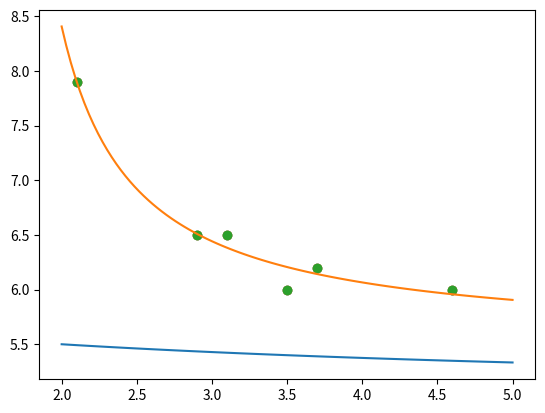

The matplotlib source for this figure:
#!/usr/bin/env python
# coding: utf-8

# # Mathematics and Statistics in Python
# 
# <a href="../../_slides/chapter-9-slides.html">See also the slides that summarize a portion of this content.</a>
# 

# ## Math in Python
# 
# Having had CS230, you are surely familiar with Python's built-in math operators `+`, `-`, `*`, `/`, and `**`.  You're probably also familiar with the fact that Python has a `math` module that you can use for things like trigonometry.

# In[1]:


import math
math.cos( 0 )


# I list here just a few highlights from that module that are relevant for statistical computations.
# 
# `math.exp(x)` is $e^x$, so the following computes $e$.

# In[2]:


math.exp( 1 )


# Natural logarithms are written $\ln x$ in mathematics, but just `log` in Python.

# In[3]:


math.log( 10 )  # natural log of 10


# A few other functions in the `math` module are also useful for data work, but show up much less often.  The distance between any two points in the plane (or any number of dimensions) can be computed with `math.dist()`.

# In[4]:


math.dist( (1,0), (-5,2) )


# Combinations and permutations can be computed with `math.comb()` and `math.perm()` (since Python 3.8).

# ## Naming mathematical variables
# 
# In programming, we almost never name variables with unhelpful names like `k` and `x`, because later readers of the code (or even ourselves reading it in two months) won't know what `k` and `x` actually mean.  The one exception to this is in mathematics, where it is normal to use single-letter variables, and indeed sometimes the letters matter.
# 
# **Example 1:**  The quadratic formula is almost always written using the letters $a$, $b$, and $c$.  Yes, names like `x_squared_coefficient`, `x_coefficient`, and `constant` are more descriptive, but they would lead to much uglier code that's not what anyone expects.  Compare:

# In[5]:


# not super easy to read, but not bad:
def quadratic_formula_1 ( a, b, c ):
    solution1 = ( -b + ( b**2 - 4*a*c )**0.5 ) / ( 2*a )
    solution2 = ( -b - ( b**2 - 4*a*c )**0.5 ) / ( 2*a )
    return ( solution1, solution2 )

# oh my make it stop:
def quadratic_formula_2 ( x_squared_coefficient, x_coefficient, constant ):
    solution1 = ( -x_coefficient +                     ( x_coefficient**2 - 4*x_squared_coefficient*constant )**0.5 )                   / ( 2*x_squared_coefficient )
    solution2 = ( -x_coefficient -                     ( x_coefficient**2 - 4*x_squared_coefficient*constant )**0.5 )                   / ( 2*x_squared_coefficient )
    return ( solution1, solution2 )

# of course both work fine:
quadratic_formula_1(3,-9,6), quadratic_formula_2(3,-9,6)


# But the first one is so much easier to read.

# **Example 2:**  Statistics always uses $\mu$ for the mean of a population and $\sigma$ for its standard deviation.  If we wrote code where we used `mean` and `standard_deviation` for those, that wouldn't be hard to read, but it wouldn't be as clear, either.
# 
# Interestingly, you can actually type Greek letters into Python code and use them as variable names!  In Jupyter, just type a backslash (`\`) followed by the name of the letter (such as `mu`) and then press the Tab key.  It will replace the code `\mu` with the actual letter $\mu$.  I've done so in the example code below.

# In[6]:


def normal_pdf ( μ, σ, x ):
    """The value of the probability density function for
    the normal distribution N(μ,σ^2), with mean μ and
    variance σ^2."""
    shifted = ( x - μ ) / σ
    return math.exp( -shifted**2 / 2.0 )          / math.sqrt( 2*math.pi ) / σ

normal_pdf( 10, 2, 15 )


# The same feature is not (yet?) available in VS Code, but you can copy and paste Greek letters from anywhere into your code in any editor, and they still count as valid Python variable names.

# ## But what about NumPy?
# 
# Pandas is built on NumPy, and many data science projects also use NumPy directly.  Since NumPy implements tons of mathematical tools, why bother using the ones in Python's built-in `math` module?  Well, on the one hand, NumPy doesn't have *everything*; for instance, the `math.comb()` and `math.perm()` functions mentioned above don't exist in NumPy.  But when you *can* use NumPy, you *should,* for the following important reason.
# 
# ```{admonition} Big Picture - Vectorization and its benefits
# ---
# class: alert alert-primary
# ---
# All the functions in NumPy are *vectorized,* meaning that they will automatically apply themselves to every element of a NumPy array.  For instance, you can just as easily compute `square(5)` (and get 25) as you can compute `square(x)` if `x` is a list of 1000 entries.  NumPy notices that you provided a list of things to square, and it squares them all.  What are the benefits to vectorization?
# 
#  1. Using vectorization saves you *the work of writing loops.*  You don't have to loop through all 1000 entries in `x` to square each one; NumPy knew what you meant.
#  2. Using vectorization saves the readers of your code *the work of reading and understanding loops.*
#  2. If you had to write a loop to apply a Python function (like `lambda x: x**2`) to a list of 1000 entries, then the loop would (obviously) run in Python.  Although Python is a very convenient language to code in, it does not produce very fast-running code.  Tools like NumPy are written in languages like C++, which are less convenient to code in, but produce faster-running results.  So if you can have NumPy automatically loop over your data, rather than writing a loop in Python, *the code will execute faster.*
# ```
# 
# We will return to vectorization and loops in Chapter 11 of these notes.  For now, let's just run a few NumPy functions.  In each case, notice that we give it an array as input, and it automatically knows that it should take action on each entry in the array.

# In[7]:


# Create an array of 30 random numbers to work with.
import numpy as np
values = np.random.rand( 30 )
values


# In[8]:


np.around( values, 2 ) # round to 2 decimal digits


# In[9]:


np.exp( values ) # compute e^x for each x in the array


# In[10]:


np.square( values ) # square each value


# Notice that this makes it very easy to compute certain mathematical formulas.  For example, when we want to measure the quality of a model, we might compute the RSSE, or Root Sum of Squared Errors, that is, the square root of the sum of the squared differences between each actual data value $y_i$ and its predicted value $\hat y_i$.  In math, we write it like this:
# 
# $$ \text{RSSE} = \sqrt{\sum_{i=1}^n (y_i-\hat y_i)^2} $$
# 
# The summation symbol lets you know that a loop will take place.  But in NumPy, we can do it without writing any loops.

# In[11]:


ys    = np.array( [ 1, 2, 3, 4, 5 ] )   # made up data
yhats = np.array( [ 2, 1, 0, 3, 4 ] )   # also made up
RSSE  = np.sqrt( np.sum( np.square( ys - yhats ) ) )
RSSE


# Notice how the NumPy code also reads just like the English:  It's the square root of the sume of the squared differences; the code literally says that in the formula itself!  If we had had to write it in pure Python, we would have used either a loop or a list comprehension, like in the example below.

# In[12]:


RSSE = math.sqrt( sum( [ ( ys[i] - yhats[i] )**2 for i in range(len(ys)) ] ) ) # not as readable
RSSE


# A comprehensive list of NumPy's math routines appear [in the NumPy documentation](https://numpy.org/doc/stable/reference/routines.math.html).

# ## Binding function arguments
# 
# Many functions in statistics have two types of parameters.  Some of the parameters you change very rarely, and others you change all the time.
# 
# **Example 1:**  Consider the `normal_pdf` function whose code appears [in an earlier section](#naming-mathematical-variables) of this chapter.  It has three parameters, $\mu$, $\sigma$, and $x$.  You'll probably have a particular normal distribution you want to work with, so you'll choose $\mu$ and $\sigma$, and then you'll want to use the function on many different values of $x$.  So the first two parameters we choose just once, and the third parameter changes all the time.
# 
# **Example 2:**  Consider fitting a linear model $\beta_0+\beta_1x$ to some data $x_1,x_2,\ldots,x_n$.  That linear model is technically a function of three variables; we might write it as $f(\beta_0,\beta_1,x)$.  But when we fit the model to the data, then $\beta_0$ and $\beta_1$ get chosen, and we don't change them after that.  But we might plug in hundreds or even thousands of different $x$ values to $f$, using the same $\beta_0$ and $\beta_1$ values each time.
# 
# Programmers have a word for this; they call it *binding* the arguments of a function.  Binding allows us to tell Python that we've chosen values for some parameters and won't be changing them; Python can thus give us a function with fewer parameters, to make things simpler.  Python does this with a tool called `partial` in its `functools` module.  Here's how we would apply it to the `normal_pdf` function.

# In[13]:


from functools import partial

# Let's say I want the standard normal distribution, that is,
# I want to fill in the values μ=0 and σ=1 once for all.
my_pdf = partial( normal_pdf, 0, 1 )

# now I can use that on as many x inputs as I like, such as:
my_pdf( 0 ), my_pdf( 1 ), my_pdf( 2 ), my_pdf( 3 ), my_pdf( 4 )


# In fact, SciPy's built-in random number generating procedures let you use them either by binding arguments or not, at your preference.  For instance, to generate 10 random floating point values between 0 and 100, we can do the following.  (The `rvs` function stands for "random values.")

# In[14]:


import scipy.stats as stats
stats.uniform.rvs( 0, 100, size=10 )


# Or we can use built-in SciPy functionality to bind the first two arguments and create a specific random variable, then call `rvs` on that.

# In[15]:


X = stats.uniform( 0, 100 )  # make a random variable
X.rvs( size=10 )             # generate 10 values from it


# The same random variable can, of course, be used to create more values later.
# 
# The `partial` tool built into Python only works if you want to bind the *first* arguments of the function.  If you need to bind later ones, then you can do it yourself using a `lambda`, as in the following example.

# In[16]:


def subtract ( a, b ):   # silly little example function
    return a - b

subtract_1 = lambda a: subtract( a, 1 )  # bind second argument to 1

subtract_1( 5 )


# We will also use the concept of binding function parameters when we come to curve fitting at the end of this chapter.

# ## GB213 in Python
# 
# All MA346 students have taken GB213 as a prerequisite, and we will not spend time in our course reviewing its content.  However, you may very well want to know how to do computations from GB213 using Python, and these notes provide [an appendix that covers exactly that](GB213-review-in-Python).  Refer to it whenever you need to use some GB213 content in this course.
# 
# Topics covered there:
# 
#  * Discrete and continuous random variables
#     * creating
#     * plotting
#     * generating random values
#     * computing probabilities
#     * computing statistics
#  * Hypothesis testing for a population mean
#     * one-sided
#     * two-sided
#  * Simple linear regression (one predictor variable)
#     * creating the model from data
#     * computing $R$ and $R^2$
#     * visualizing the model
# 
# That appendix does not cover the following topics.
# 
#  * Basic probability (covered in every GB213 section)
#  * ANOVA (covered in some GB213 sections)
#  * $\chi^2$ tests (covered in some GB213 sections)
# 
# ```{admonition} Learning on Your Own - Pingouin
# ---
# class: alert alert-danger
# ---
# The GB213 review appendix that I linked to above uses the very popular Python statistics tools `statsmodels` and `scipy.stats`.  But there is a relatively new toolkit called Pingouin; it's not as popular (yet?) but it has some advantages over the other two.  See [this blog post](https://towardsdatascience.com/the-new-kid-on-the-statistics-in-python-block-pingouin-6b353a1db57c) for an introduction and consider a tutorial, video, presentation, or notebook for the class that answers the following questions.
# 
#  * For what tasks is Pingouin better than `statsmodels` or `scipy.stats`?  Show example code for doing those tasks in Pingouin.
#  * For what tasks is Pingouin less useful or not yet capable, compared to the others?
#  * If I want to use Pingouin, how do I get started?
# ```
# 

# ## Curve fitting in general
# 
# The final topic covered in the GB213 review mentioned above is simple linear regression, which fits a line to a set of (two-dimensional) data points.  But Python's scientific tools permit you to handle much more complex models.  We cannot cover mathematical modeling in detail in MA346, because it can take several courses on its own, but you can learn more about regression modeling in particular in [MA252 at Bentley](https://catalog.bentley.edu/search/?P=MA%20252).  But we will cover how to fit an arbitrary curve to data in Python.

# ### Let's say we have some data...
# 
# We will assume you have data stored in a pandas DataFrame, and we will lift out just two columns of the DataFrame, one that will be used as our $x$ values (independent variable), and the other as our $y$ values (dependent variable).  I'll make up some data here just for use in this example.

# In[17]:


# example data only, totally made up:
import pandas as pd
df = pd.DataFrame( {
    'salt used (x)' :     [ 2.1, 2.9, 3.1, 3.5, 3.7, 4.6 ],
    'ice remaining (y)' : [ 7.9, 6.5, 6.5, 6.0, 6.2, 6.0 ]
} )
df


# In[18]:


import matplotlib.pyplot as plt
xs = df['salt used (x)']
ys = df['ice remaining (y)']
plt.scatter( xs, ys )
plt.show()


# ### Choose a model
# 
# Curve-fitting is a powerful tool, and it's easy to misuse it by fitting to your data a model that doesn't make sense for that data.  A mathematical modeling course can help you learn how to assess the appropriateness of a given type of line, curve, or more complex model for a given situation.  But for this small example, let's pretend that we know that the following model makes sense, perhaps because some earlier work with salt and ice had success with it.  (Again, keep in mind that this example is really, truly, totally made up.)
# 
# $$ y=\frac{\beta_0}{\beta_1+x}+\beta_2 $$
# 
# We will use this model.  **When you do actual curve-fitting, do not use this model.  It is a formula I crafted just for use in this one specific example with made-up data.**  When fitting a model to data, choose an appropriate model for your data.
# 
# Obviously, it's not the equation of a line, so linear regression tools like those covered in the GB213 review notebook won't be sufficient.  To begin, we code the model as a Python function taking inputs in this order: first, $x$, then after it, all the model parameters $\beta_0,\beta_1$, and so on, however many model parameters there happen to be (in this case three).
# 

# In[19]:


def my_model ( x, β0, β1, β2 ):
    return β0 / ( β1 + x ) + β2


# ### Ask SciPy to find the $\beta$s
# 
# This step is called "fitting the model to your data."  It finds the values of $\beta_0,\beta_1,\beta_2$ that make the most sense for the particular $x$ and $y$ data values that you have.  Using the language from earlier in this chapter, SciPy will tell us how to *bind values to the parameters* $\beta_0,\beta_1,\beta_2$ of `my_model` so that the resulting function, which just takes `x` as input, is the one best fit to our data.
# 
# For example, if we picked our own values for the model parameters, we would probably guess poorly.  Let's try guessing $\beta_0=3,\beta_1=4,\beta_2=5$.

# In[20]:


# fill in my guesses for the β parameters:
guess_model = lambda x: my_model( x, 3, 4, 5 )

# plot the data:
plt.scatter( xs, ys )

# plot my model by sampling many x values on it:
many_xs = np.linspace( 2, 5, 100 )
plt.plot( many_xs, guess_model( many_xs ) )

# show the two plots together:
plt.show()


# Yyyyyyeah...  Our model is nowhere near the data.  That's why we need SciPy to find the $\beta$s.  Here's how we ask it to do so.  You start with your own guess for the parameters, and SciPy will improve it.

# In[21]:


from scipy.optimize import curve_fit
my_guessed_betas = [ 3, 4, 5 ]
found_betas, covariance = curve_fit( my_model, xs, ys, p0=my_guessed_betas )
β0, β1, β2 = found_betas
β0, β1, β2


# So how does SciPy's found model look?
# 
# ### Describe and show the fit model
# 
# Rounding to a few decimal places, our model is therefore the following:
# 
# $$ y=\frac{1.37}{-1.53+x}+5.51 $$
# 
# It fits the data very well, as you can see below.

# In[22]:


fit_model = lambda x: my_model( x, β0, β1, β2 )
plt.scatter( xs, ys )
plt.plot( many_xs, fit_model( many_xs ) )
plt.show()


# ```{admonition} Big Picture - Models vs. fit models
# ---
# class: alert alert-primary
# ---
# In mathematical modeling and machine learning, we sometimes distinguish between a *model* and a *fit model.*
# 
#  * *Models* are general descriptions of how a real-world system behaves, typically expressed using mathematical formulas.  Each model can be used on many datasets, and a statistician or data scientist does the work of choosing the model they think suits their data (and often also choosing which variables from the data are relevant).
#  * Example models:
#     * A linear model, $y=\beta_0+\beta_1x$
#     * A quadratic model, $y=\beta_0+\beta_1x+\beta_2x^2$
#     * A logistic curve, $y=\frac{\beta_0}{1+e^{\beta_1(-x+\beta_2)}}$
#     * A neural network
#  * A *fit model* is the specific version of the general model that's been tailored to suit your data.  We create it from the general model by *binding* the values of the $\beta$s to specific numbers.
#  
# For example, if your model were $y=\beta_0+\beta_1x$, then your fit model might be $y=-0.95+1.13x$.  In the general model, $y$ depends on three variables ($x,\beta_0,\beta_1$).  In the fit model, it depends on only one variable ($x$).  So model fitting is an example of binding the variables of a function.
# ```
# 
# When speaking informally, a data scientist or statistician might not always distinguish between "model" and "fit model," sometimes just using the word "model" and expecting the listener to know which one is being discussed.  In other words, you will often hear people not bother with fussing over the specific technical terminology I just introduced.
# 
# But when we're coding or writing mathematical formulas, the difference between a model and a fit model will always be clear.  The model in the example above was a mathematical formula with $\beta$s in it, and a Python function called `my_model`, that had `β` parameters.  But the fit model was the result of asking SciPy to do a `curve_fit`, and in that result, all the $\beta$s had been replaced with actual values.  That's why we named that result `fit_model`.
# 
# The [final chapter](chapter-17-machine-learning) in these course notes does a preview of machine learning, using the popular Python package scikit-learn.  Here's a little preview of what it looks like to fit a model to data using scikit-learn.  It's not important to fully understand this code right now, but just to notice that scikit-learn makes the distinction between models and fit models impossible to ignore.
# 
# ```python
# # Let's say we're planning to use a linear model.
# from scklearn.linear_model import LinearRegression
# model = LinearRegression()
# # We now have a model, but not a fit model.
# # We can't ask what its coefficients are, because they don't exist yet.
# 
# # I want to find the best linear model for *my* data.
# model.fit( df['my independent variable'], df['my dependent variable'] )
# # We now have a fit model.
# # If we asked for its coefficients, we would see actual numbers.
# ```
# 
# In class, we will use the SciPy model-fitting technique above to fit a logistic growth model to COVID-19 data.  Be sure to have completed the preparatory work on writing a function that extracts the series of COVID-19 cases over time for a given state!  Recall that it appears on the final slide of <a href="../../_slides/chapter-8-slides.html">the Chapter 8 slides.</a>
